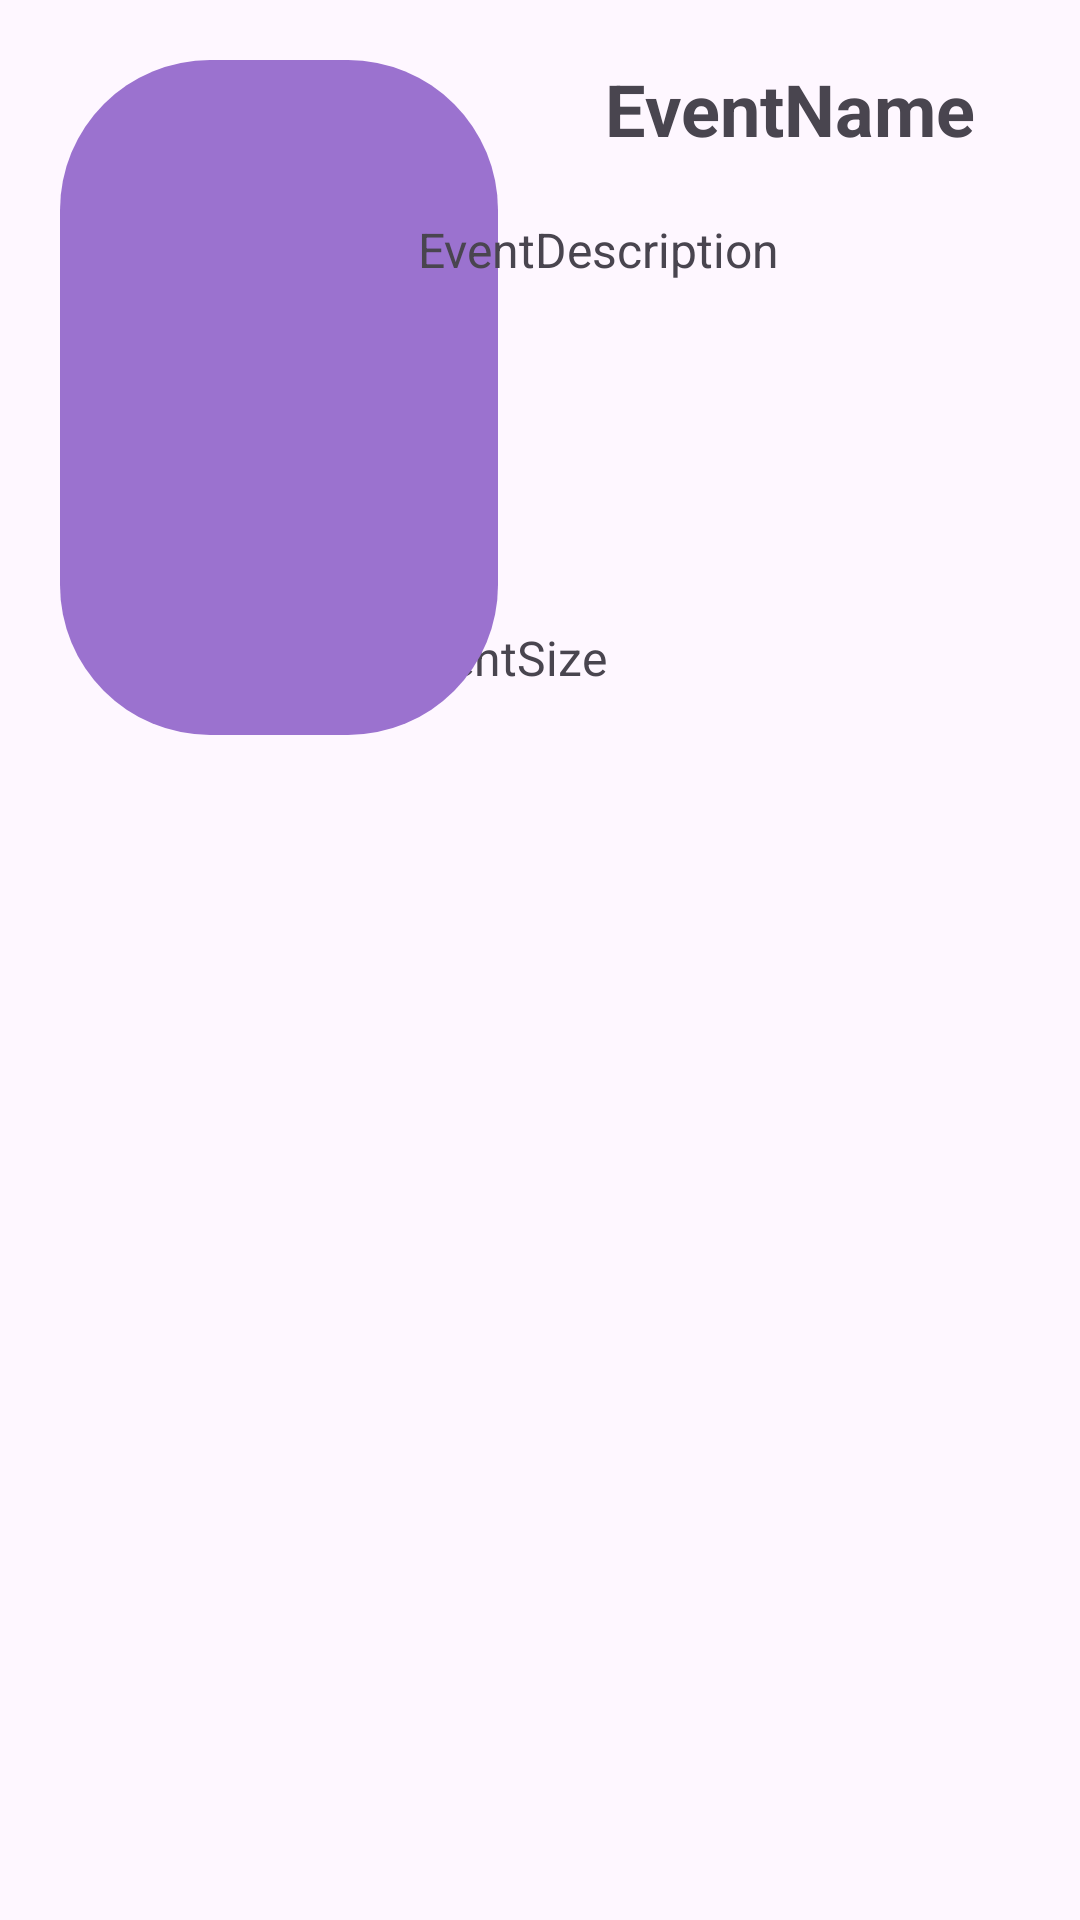

Produce the Android XML layout that renders to this screen, including the resource entries it uses.
<!-- AndroidManifest.xml: application theme Theme.EventPlanner -->
<!-- res/layout/activity_event_browse_content.xml -->
<?xml version="1.0" encoding="utf-8"?>
<androidx.constraintlayout.widget.ConstraintLayout xmlns:android="http://schemas.android.com/apk/res/android"
    xmlns:app="http://schemas.android.com/apk/res-auto"
    xmlns:tools="http://schemas.android.com/tools"
    android:layout_width="match_parent"
    android:layout_height="match_parent">

    <TextView
        android:id="@+id/event_size"
        android:layout_width="223dp"
        android:layout_height="30dp"
        android:layout_marginTop="156dp"
        android:layout_marginEnd="12dp"
        android:text="EventSize"
        android:textAlignment="viewStart"
        android:textSize="16sp"
        app:layout_constraintEnd_toEndOf="parent"
        app:layout_constraintHorizontal_bias="0.8"
        app:layout_constraintStart_toEndOf="@+id/event_image_background"
        app:layout_constraintTop_toBottomOf="@+id/event_name" />

    <ImageView
        android:id="@+id/event_image_background"
        android:layout_width="146dp"
        android:layout_height="225dp"
        android:layout_marginStart="20dp"
        android:layout_marginTop="20dp"
        app:layout_constraintStart_toStartOf="parent"
        app:layout_constraintTop_toTopOf="parent"
        app:srcCompat="@drawable/button_purple" />

    <ImageView
        android:id="@+id/event_image_icon"
        android:layout_width="146dp"
        android:layout_height="224dp"
        app:layout_constraintBottom_toBottomOf="@+id/event_image_background"
        app:layout_constraintEnd_toEndOf="@+id/event_image_background"
        app:layout_constraintStart_toStartOf="@+id/event_image_background"
        app:layout_constraintTop_toTopOf="@+id/event_image_background"
        app:srcCompat="@drawable/ic_launcher_foreground" />

    <TextView
        android:id="@+id/event_name"
        android:layout_width="wrap_content"
        android:layout_height="wrap_content"
        android:layout_marginTop="20dp"
        android:text="EventName"
        android:textAlignment="center"
        android:textSize="24sp"
        android:textStyle="bold"
        app:layout_constraintEnd_toEndOf="parent"
        app:layout_constraintStart_toEndOf="@+id/event_image_background"
        app:layout_constraintTop_toTopOf="parent" />

    <TextView
        android:id="@+id/event_description"
        android:layout_width="221dp"
        android:layout_height="125dp"
        android:layout_marginTop="20dp"
        android:layout_marginEnd="12dp"
        android:text="EventDescription"
        android:textAlignment="viewStart"
        android:textSize="16sp"
        app:layout_constraintEnd_toEndOf="parent"
        app:layout_constraintHorizontal_bias="0.684"
        app:layout_constraintStart_toEndOf="@+id/event_image_background"
        app:layout_constraintTop_toBottomOf="@+id/event_name" />

</androidx.constraintlayout.widget.ConstraintLayout>
<!-- resources referenced by this layout -->
<resources>
  <!-- drawable button_purple (drawable) -->
  <?xml version="1.0" encoding="utf-8"?>
  <shape xmlns:android="http://schemas.android.com/apk/res/android">
      <solid android:color="#9B72CF"/>
      <corners android:radius="50dp"/>
  </shape>
  <style name="Theme.EventPlanner" parent="Base.Theme.EventPlanner" />
  <style name="Base.Theme.EventPlanner" parent="Theme.Material3.DayNight.NoActionBar">
          
          
      </style>
</resources>
